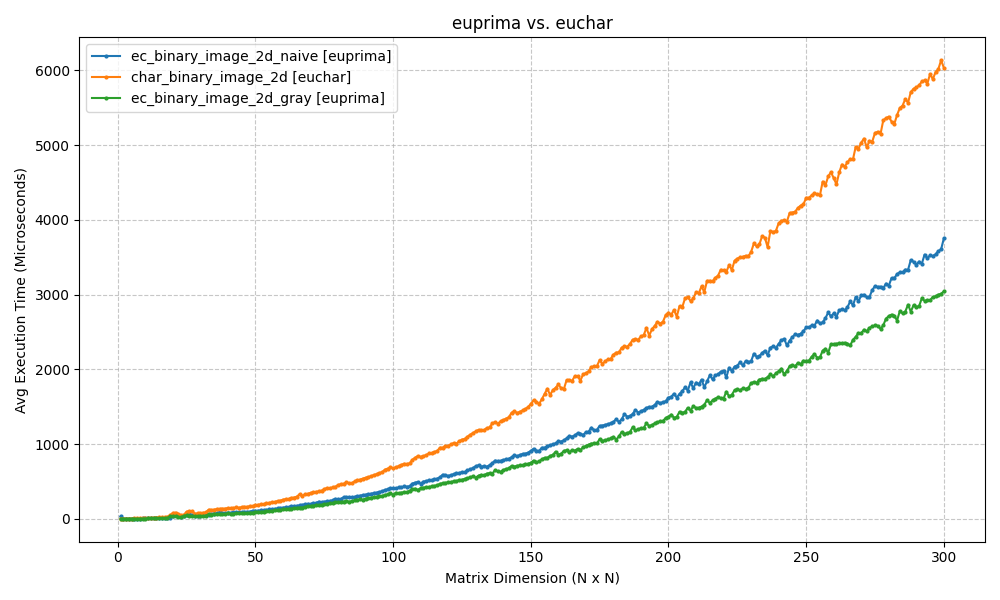

Values plotted in this chart, from the file beside it:
N, Function 1 (s), Function 2 (s), Function 3 (s)
1, 3.370421472936869e-05, 3.0291033908724784e-06, 1.8500024452805519e-06
2, 2.050003968179226e-06, 3.312481567263603e-06, 1.924997195601463e-06
3, 2.408307045698166e-06, 3.9709033444523815e-06, 2.1790852770209313e-06
4, 2.6957830414175986e-06, 4.587485454976558e-06, 2.466607838869095e-06
5, 3.3125048503279687e-06, 5.412520840764045e-06, 2.887495793402195e-06
6, 3.641704097390175e-06, 6.262492388486862e-06, 3.254110924899578e-06
7, 4.1707884520292285e-06, 7.216702215373516e-06, 3.704102709889412e-06
8, 5.254196003079414e-06, 8.574989624321461e-06, 4.312512464821338e-06
9, 5.899998359382152e-06, 9.566685184836387e-06, 4.754192195832729e-06
10, 6.145797669887543e-06, 1.0795798152685165e-05, 5.304208025336266e-06
11, 7.070787250995636e-06, 1.3033393770456314e-05, 6.204098463058472e-06
12, 8.124997839331627e-06, 1.4637503772974014e-05, 6.9374917075037955e-06
13, 9.279209189116955e-06, 1.676250249147415e-05, 7.845903746783734e-06
14, 1.0220799595117569e-05, 1.8574995920062065e-05, 8.849985897541046e-06
15, 1.159999519586563e-05, 2.0645884796977042e-05, 9.845802560448647e-06
16, 1.2979190796613693e-05, 2.305419184267521e-05, 1.0875007137656213e-05
17, 1.4083296991884709e-05, 2.5216583162546156e-05, 1.191671472042799e-05
18, 1.5583308413624764e-05, 2.7887499891221522e-05, 1.311670057475567e-05
19, 1.72249972820282e-05, 5.09750097990036e-05, 3.422091249376536e-05
20, 4.372501280158758e-05, 8.013751357793808e-05, 3.705001436173916e-05
21, 4.7874986194074154e-05, 8.559999987483025e-05, 3.6520790308713914e-05
22, 4.395418800413608e-05, 6.698751822113991e-05, 2.1441699936985968e-05
23, 2.803751267492771e-05, 5.011248867958784e-05, 2.3300014436244965e-05
24, 3.519158344715834e-05, 5.657919682562351e-05, 4.289590287953615e-05
25, 5.710830446332693e-05, 9.83749981969595e-05, 4.7691701911389825e-05
26, 6.0820812359452246e-05, 0.0001018, 4.416669253259897e-05
27, 5.660420283675194e-05, 0.0001031, 3.849579952657223e-05
28, 3.6558392457664014e-05, 7.041660137474537e-05, 3.304579295217991e-05
29, 4.247920587658882e-05, 7.384170312434435e-05, 3.5445811226964e-05
30, 4.491249565035105e-05, 7.810001261532307e-05, 3.7691602483391764e-05
31, 4.75333072245121e-05, 8.37292056530714e-05, 3.995418082922697e-05
32, 5.0879199989140034e-05, 8.811249863356352e-05, 4.267499316483736e-05
33, 5.3412490524351595e-05, 0.0001244, 6.438330747187138e-05
34, 6.934590637683869e-05, 0.0001198, 5.761659704148769e-05
35, 7.255831733345985e-05, 0.0001251, 6.146251689642668e-05
36, 7.755409460514784e-05, 0.0001325, 6.487921345978975e-05
37, 9.119580499827862e-05, 0.0001357, 6.134170107543468e-05
38, 8.034168276935816e-05, 0.0001365, 6.455001421272755e-05
39, 8.030841127038002e-05, 0.0001387, 6.805001758038997e-05
40, 8.530418854206801e-05, 0.0001467, 7.33792083337903e-05
41, 8.229170925915242e-05, 0.0001406, 6.819998379796744e-05
42, 8.627499919384718e-05, 0.000147, 7.214578799903393e-05
43, 8.975828532129527e-05, 0.0001534, 7.493749726563692e-05
44, 8.717922028154135e-05, 0.0001496, 7.311250083148479e-05
45, 9.092499967664481e-05, 0.0001585, 7.741251029074192e-05
46, 9.538750164210797e-05, 0.000163, 7.805421482771635e-05
47, 9.505830239504575e-05, 0.0001618, 7.931250147521495e-05
48, 9.853329975157976e-05, 0.0001716, 8.445419371128082e-05
49, 0.0001103, 0.0001743, 8.564998861402274e-05
50, 0.000105, 0.0001807, 9.544577915221453e-05
51, 0.0001108, 0.0001903, 9.287919383496046e-05
52, 0.0001131, 0.0001952, 9.446251206099988e-05
53, 0.0001167, 0.0001997, 9.936660062521696e-05
54, 0.0001217, 0.0002072, 0.0001023
55, 0.0001264, 0.0002159, 0.0001048
56, 0.000131, 0.0002238, 0.0001092
57, 0.0001347, 0.0002278, 0.0001148
58, 0.0001398, 0.0002394, 0.0001175
59, 0.0001459, 0.0002436, 0.0001215
60, 0.0001509, 0.0002576, 0.0001266
... 240 more rows
